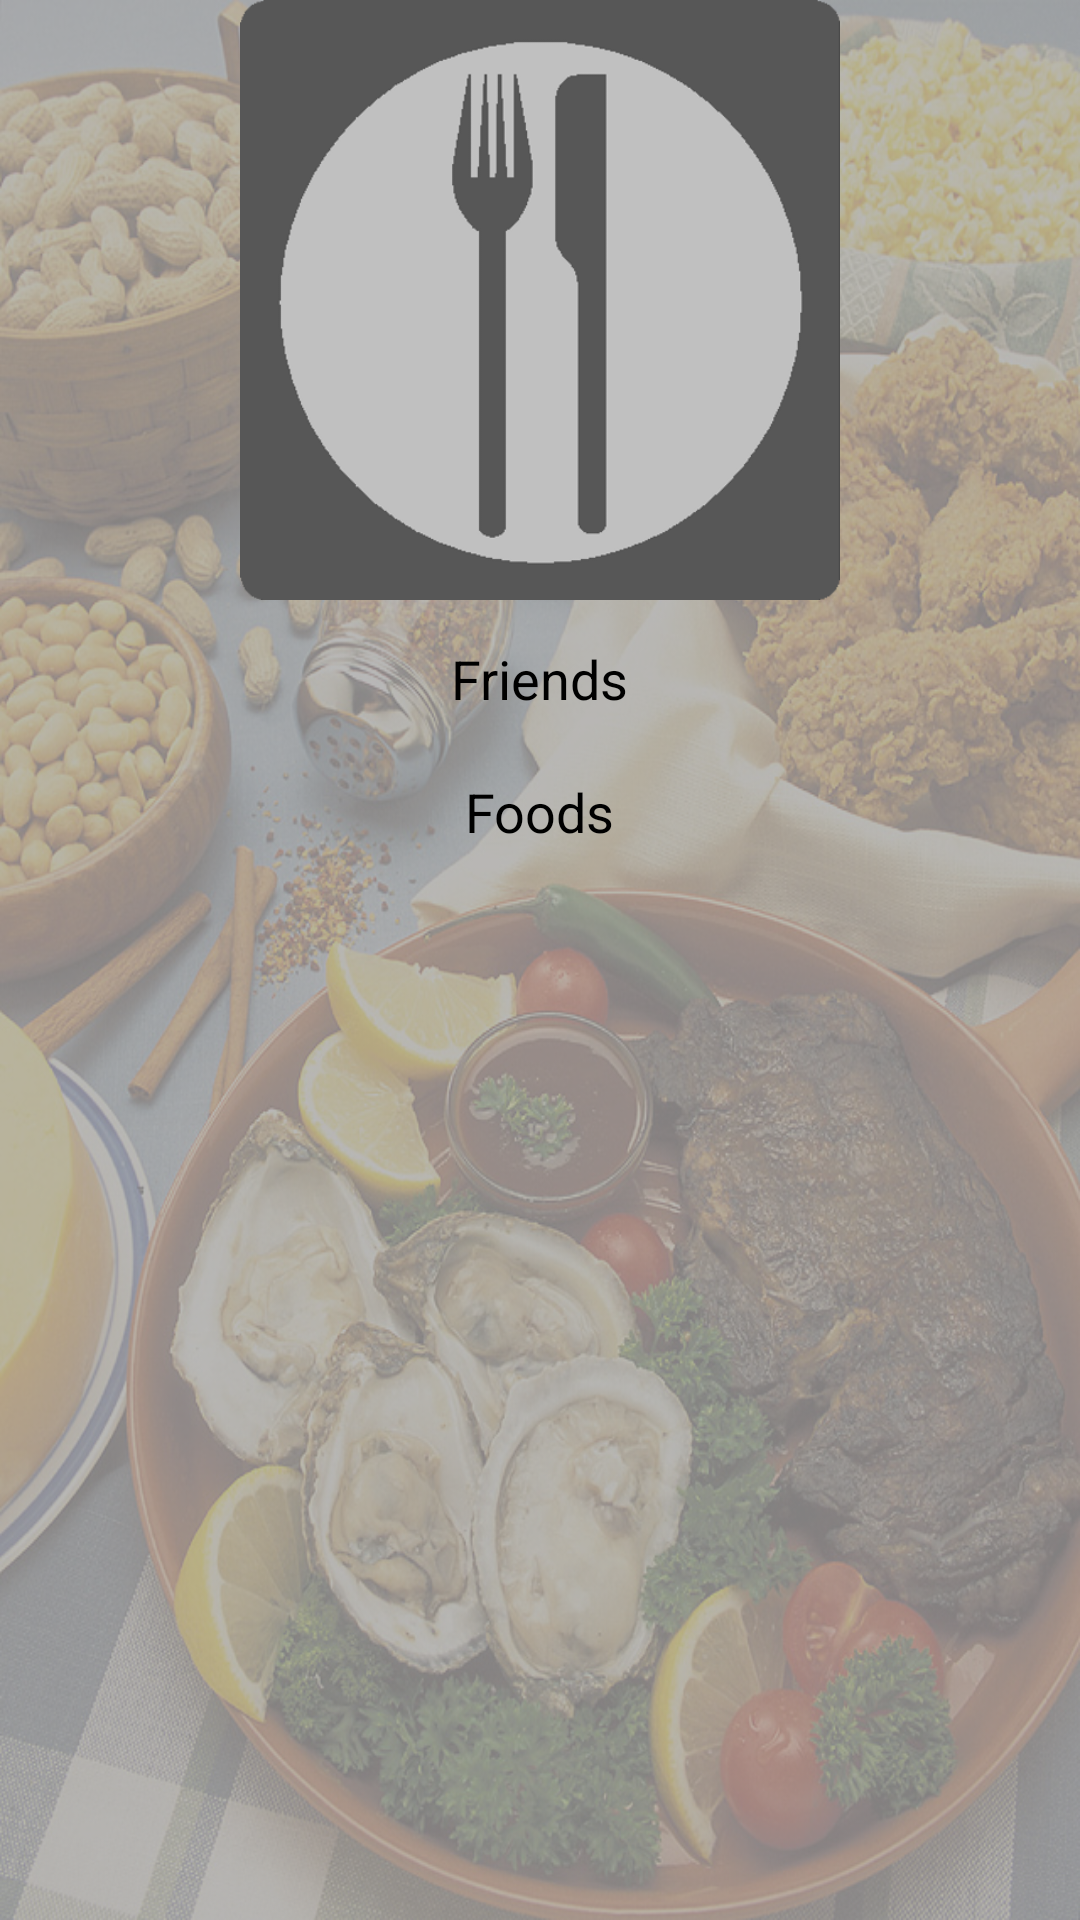

Reconstruct the res/layout file that produces this screen, plus the resources it refers to.
<!-- AndroidManifest.xml: application theme AppTheme -->
<!-- res/layout/activity_report.xml -->
<RelativeLayout xmlns:android="http://schemas.android.com/apk/res/android"
    xmlns:tools="http://schemas.android.com/tools"
    android:id="@+id/container"
    android:layout_width="match_parent"
    android:layout_height="match_parent"
    android:background="@drawable/bg"
    android:paddingBottom="@dimen/activity_vertical_margin"
    android:paddingLeft="@dimen/activity_horizontal_margin"
    android:paddingRight="@dimen/activity_horizontal_margin"
    android:paddingTop="@dimen/activity_vertical_margin"
    tools:context=".ReportActivity" >
    
    <ImageView
        android:id="@+id/imageView1"
        android:layout_width="200dp"
        android:layout_height="200dp"
        android:layout_alignParentTop="true"
        android:layout_centerHorizontal="true"
        android:contentDescription="@string/description"
        android:src="@drawable/main_logo" />
    
    <TextView
        android:id="@+id/textView1"
        android:layout_width="wrap_content"
        android:layout_height="wrap_content"
        android:layout_below="@+id/imageView1"
        android:layout_marginTop="14dp"
        android:layout_centerHorizontal="true"
        android:text="@string/report_friends"
        android:textAppearance="?android:attr/textAppearanceMedium" />

    <Spinner
        android:id="@+id/report_spinner_friends"
        android:layout_width="wrap_content"
        android:layout_height="wrap_content"
        android:layout_below="@+id/textView1"
        android:layout_alignLeft="@+id/report_spinner_foods"
        android:layout_marginTop="6dp"
        android:background="#88cccccc" />
    
    <TextView
        android:id="@+id/textView2"
        android:layout_width="wrap_content"
        android:layout_height="wrap_content"
        android:layout_below="@+id/report_spinner_friends"
        android:layout_marginTop="14dp"
        android:layout_centerHorizontal="true"
        android:text="@string/report_foods"
        android:textAppearance="?android:attr/textAppearanceMedium" />
        
    <Spinner
        android:id="@+id/report_spinner_foods"
        android:layout_width="wrap_content"
        android:layout_height="wrap_content"
        android:layout_below="@+id/textView2"
        android:layout_centerHorizontal="true"
        android:layout_marginTop="6dp"
        android:background="#88cccccc" />







</RelativeLayout>
<!-- resources referenced by this layout -->
<resources>
  <!-- drawable bg: png bitmap (drawable-xxxhdpi, 861097 bytes) -->
  <!-- drawable main_logo: png bitmap (drawable-xxxhdpi, 21165 bytes) -->
  <string name="description">Image</string>
  <string name="report_foods">Foods</string>
  <string name="report_friends">Friends</string>
  <style name="AppTheme" parent="AppBaseTheme">
          
      </style>
  <style name="AppBaseTheme" parent="android:Theme.Light">
          
      </style>
</resources>
